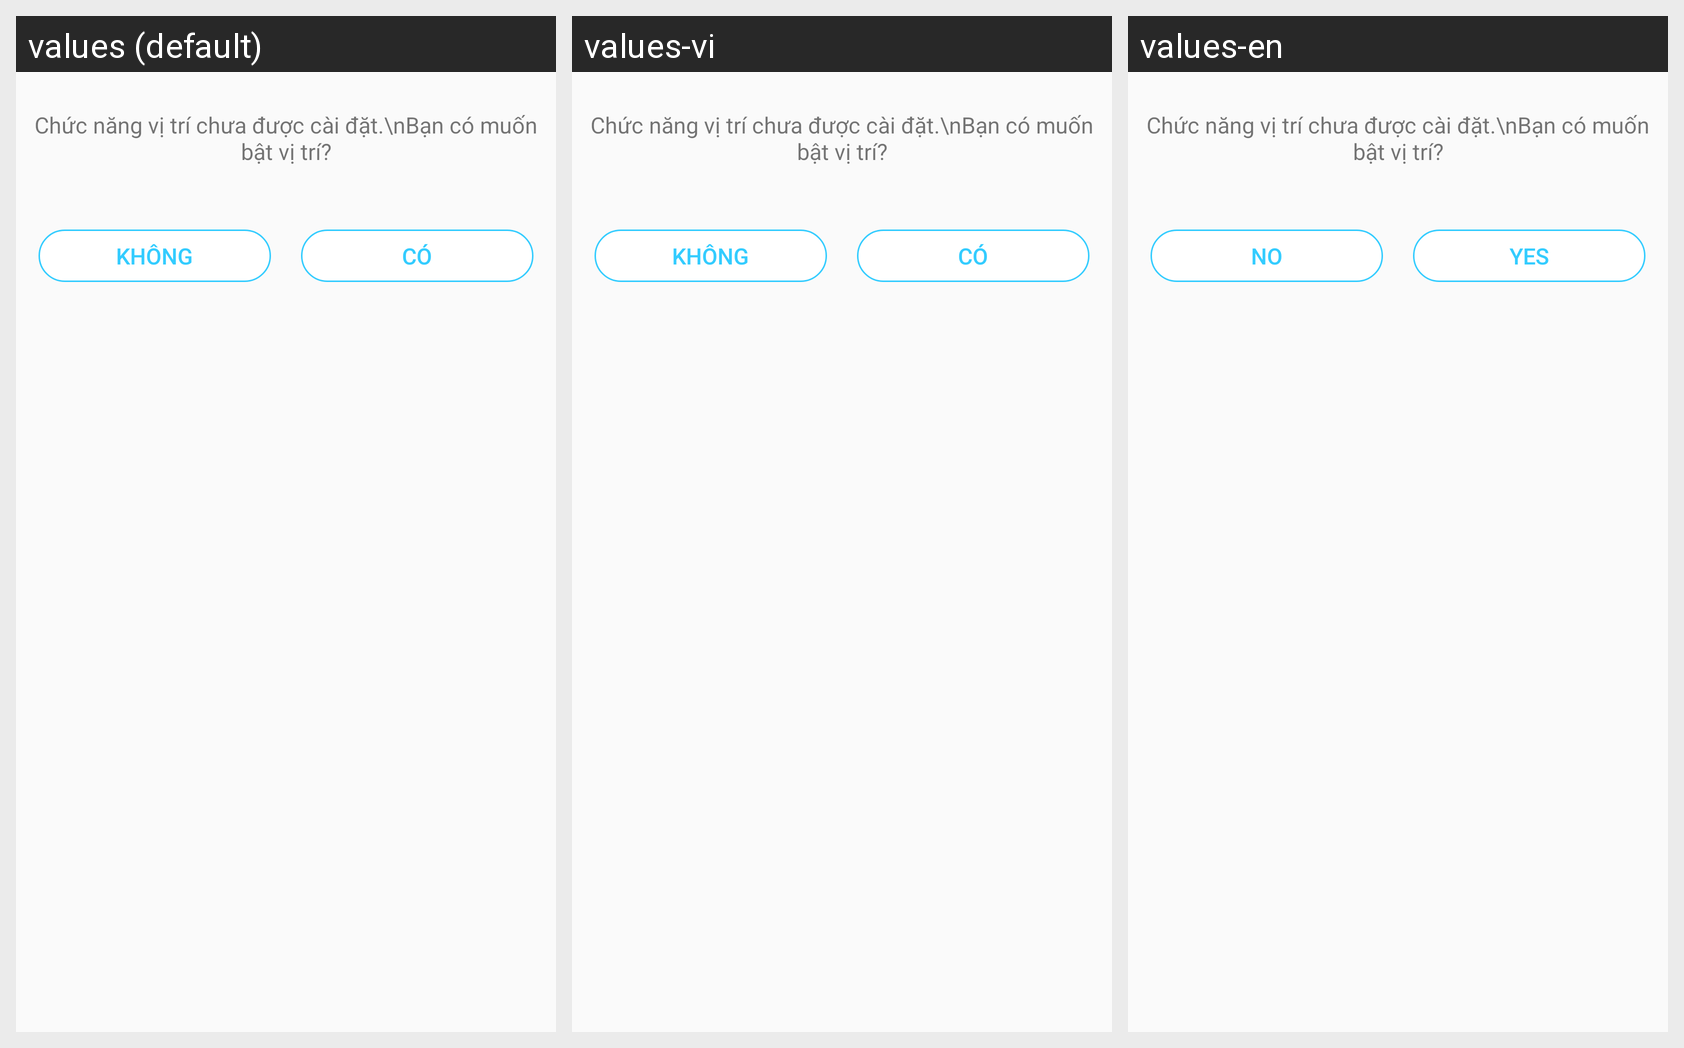

The same Android screen rendered under several of its app's locales, left to right. List the strings drawn on it with the default value and each locale's translation.
Android screen res/layout/dialog_open_location.xml rendered under 3 locales, left to right: values (default), values-vi, values-en. Device: Nexus 5 (rendered at 1080×1920; each locale shown at half size, 540×960, under a caption strip naming it); theme Theme.AppCompat.Light.NoActionBar.
Strings drawn on this screen, with the default value and each locale's value (text and hints the layout hard-codes, and strings that could not be matched under every locale, appear in the picture but are not listed):

dialog_dangnhap_khong
  values: Không
  values-vi: Không
  values-en: No

dialog_dangnhap_co
  values: Có
  values-vi: Có
  values-en: Yes
